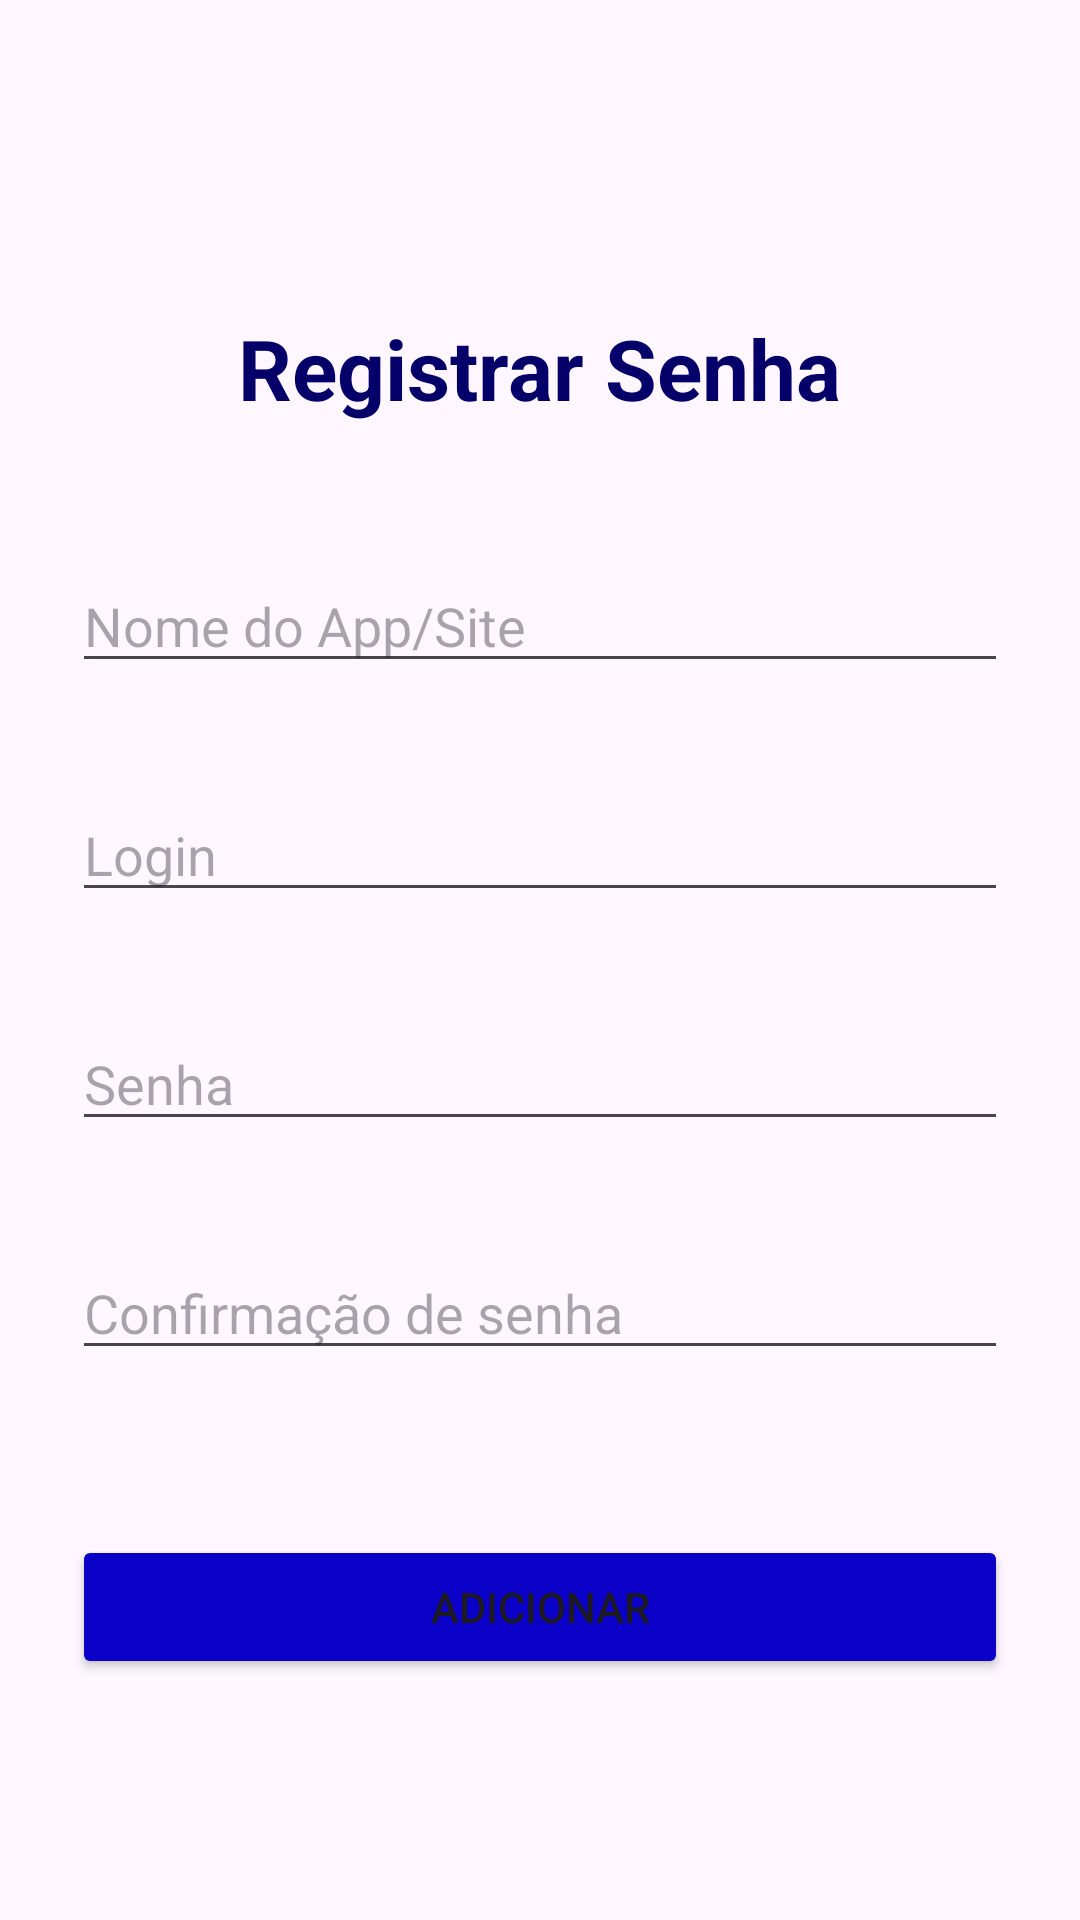

Android layout source for this screen:
<!-- AndroidManifest.xml: application theme Theme.BancoDeSenhas -->
<!-- res/layout/tela_adicionar_senha.xml -->
<LinearLayout xmlns:android="http://schemas.android.com/apk/res/android"
    android:layout_width="match_parent"
    android:layout_height="match_parent"
    android:orientation="vertical"
    android:padding="24dp">

    <TextView
        android:id="@+id/txtTitulo"
        android:layout_width="wrap_content"
        android:layout_height="wrap_content"
        android:text="Registrar Senha"
        android:textSize="28sp"
        android:textStyle="bold"
        android:textColor="@color/dark_blue"
        android:layout_gravity="center_horizontal"
        android:layout_marginTop="80sp"/>

    <EditText
        android:id="@+id/edtNome"
        android:layout_width="match_parent"
        android:layout_height="wrap_content"
        android:hint="Nome do App/Site"
        android:layout_marginTop="45sp"
        android:inputType="textEmailAddress"/>

    <EditText
        android:id="@+id/edtLogin"
        android:layout_width="match_parent"
        android:layout_height="wrap_content"
        android:hint="Login"
        android:layout_marginTop="35sp"
        android:inputType="textEmailAddress"/>

    <EditText
        android:id="@+id/edtSenha"
        android:layout_width="match_parent"
        android:layout_height="wrap_content"
        android:hint="Senha"
        android:layout_marginTop="35sp"
        android:inputType="textPassword"/>

    <EditText
        android:id="@+id/edtSenhaConfirma"
        android:layout_width="match_parent"
        android:layout_height="wrap_content"
        android:hint="Confirmação de senha"
        android:layout_marginVertical="35sp"
        android:inputType="textPassword"/>


    <Button
        android:id="@+id/btnAdicionar"
        android:layout_width="match_parent"
        android:layout_height="wrap_content"
        android:text="Adicionar"
        android:backgroundTint="@color/blue"
        android:layout_marginBottom="1sp"
        android:layout_marginTop="20sp"
        />
</LinearLayout>
<!-- resources referenced by this layout -->
<resources>
  <color name="blue">#0a00c7</color>
  <color name="dark_blue">#050069</color>
  <style name="Theme.BancoDeSenhas" parent="Base.Theme.BancoDeSenhas" />
  <style name="Base.Theme.BancoDeSenhas" parent="Theme.Material3.DayNight.NoActionBar">
          
          
      </style>
</resources>
